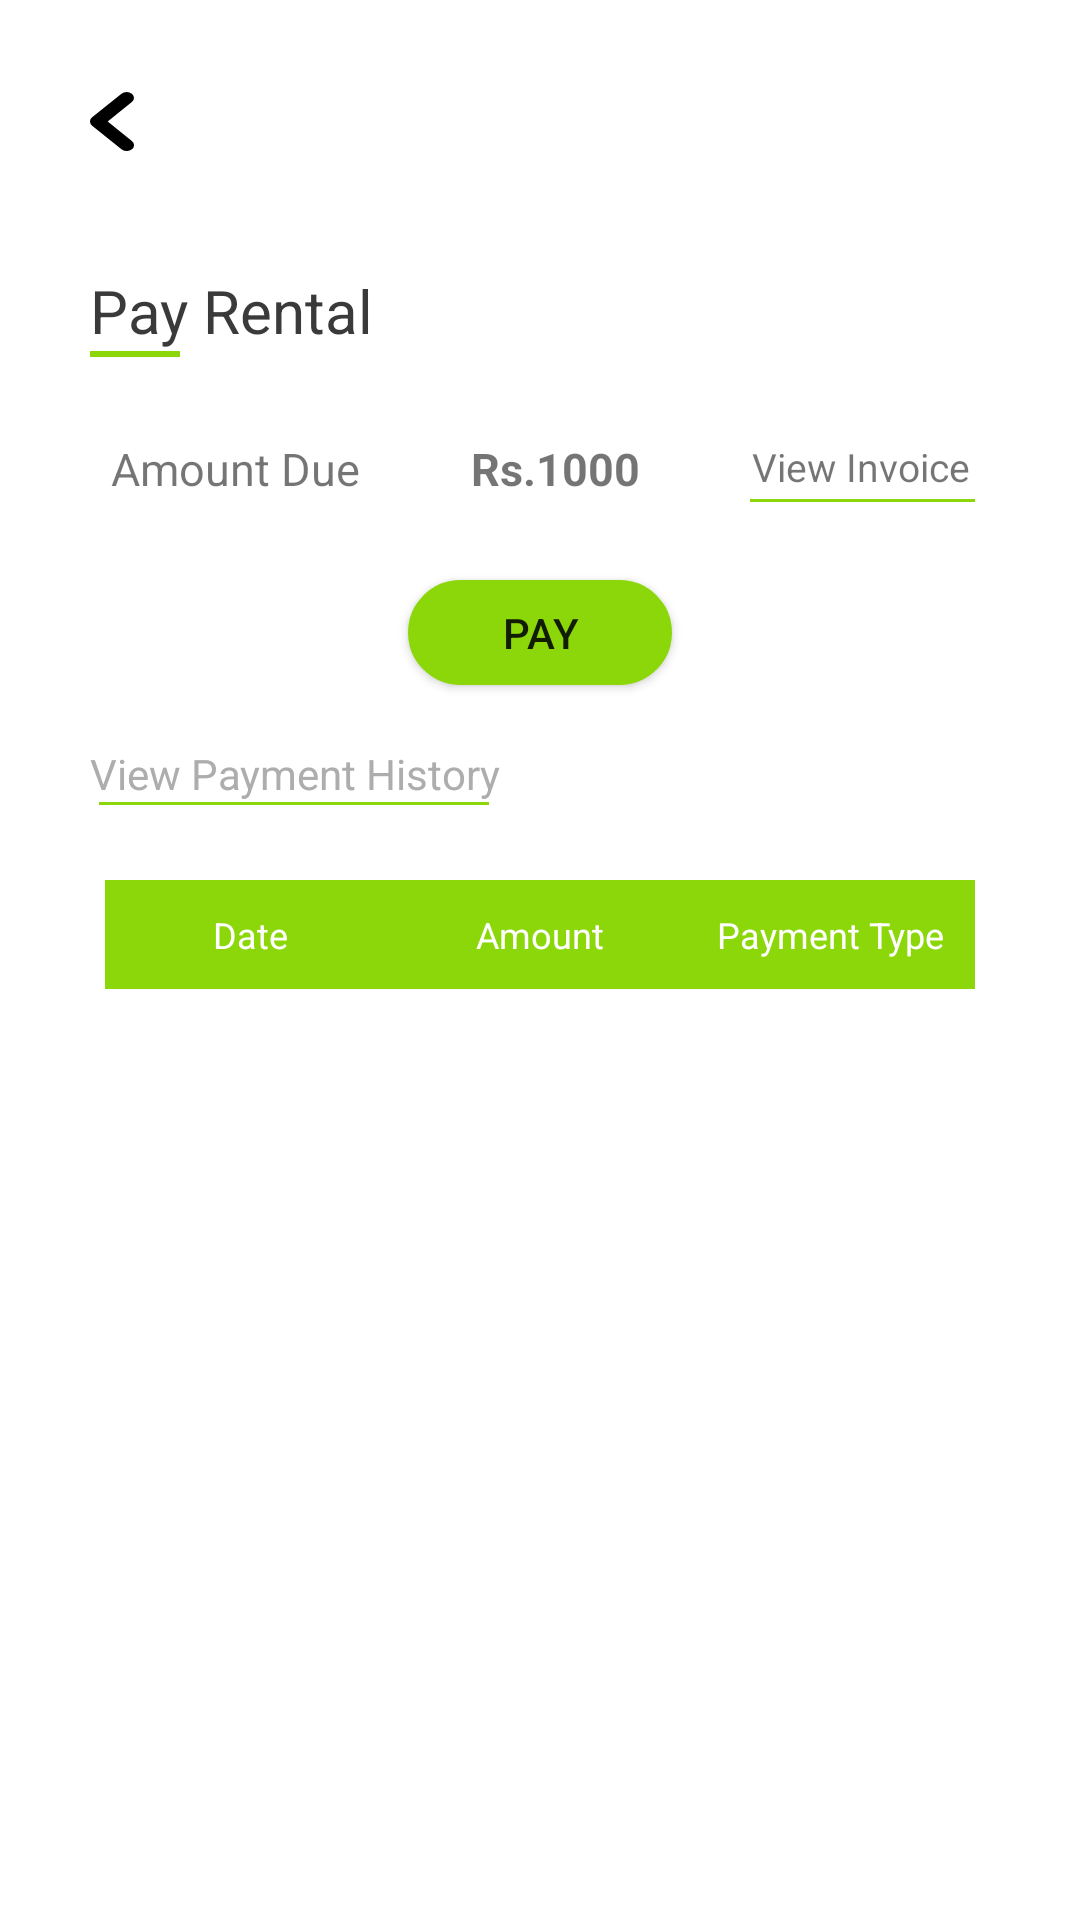

The Android layout XML behind this screen, and the referenced resources:
<!-- AndroidManifest.xml: application theme NoActionTheme -->
<!-- res/layout/activity_pay_rental.xml -->
<?xml version="1.0" encoding="utf-8"?>
<LinearLayout xmlns:android="http://schemas.android.com/apk/res/android"
    xmlns:app="http://schemas.android.com/apk/res-auto"
    android:layout_width="match_parent"
    android:layout_height="match_parent"
    android:background="@color/white"
    android:gravity="center"
    android:orientation="vertical"
    android:padding="10dp">

    <LinearLayout
        android:layout_width="match_parent"
        android:layout_height="match_parent"
        android:layout_marginHorizontal="10dp"
        android:orientation="vertical"
        android:paddingHorizontal="10dp">

        <ProgressBar
            android:id="@+id/progress_p"
            android:layout_width="wrap_content"
            android:layout_height="wrap_content"
            android:layout_centerInParent="true"
            android:visibility="gone" />


        <RelativeLayout
            android:id="@+id/RL_main"
            android:layout_width="match_parent"
            android:layout_height="wrap_content"
            android:orientation="vertical">

            <ImageView
                android:id="@+id/backBtn"
                android:layout_width="wrap_content"
                android:layout_height="wrap_content"
                android:layout_marginTop="10pt"
                android:layout_marginEnd="10pt"
                android:layout_marginRight="10pt"
                android:layout_marginBottom="10pt"
                android:backgroundTint="@android:color/transparent"
                android:clickable="true"
                android:src="@drawable/ic_back_black" />

            <TextView
                android:id="@+id/tv_prof"
                android:layout_width="wrap_content"
                android:layout_height="wrap_content"
                android:layout_marginTop="80dp"
                android:text="Pay Rental"
                android:textColor="@color/riding_black_bg"
                android:textSize="20sp" />

            <View
                android:layout_width="30dp"
                android:layout_height="2dp"
                android:layout_below="@+id/tv_prof"
                android:background="#8bd70a" />

        </RelativeLayout>

        <LinearLayout
            android:layout_width="match_parent"
            android:layout_height="wrap_content"
            android:layout_marginVertical="20dp"
            android:orientation="vertical">

            <LinearLayout
                android:layout_width="match_parent"
                android:layout_height="wrap_content"
                android:gravity="center"
                android:orientation="horizontal"
                android:padding="5dp">

                <TextView
                    android:layout_width="100dp"
                    android:layout_height="wrap_content"
                    android:padding="2dp"
                    android:text="Amount Due"
                    android:textSize="15sp" />

                <TextView
                    android:layout_width="100dp"
                    android:layout_height="wrap_content"
                    android:gravity="center"
                    android:padding="2dp"
                    android:text="Rs.1000"
                    android:textSize="15sp"
                    android:textStyle="bold" />

                <LinearLayout
                    android:layout_width="wrap_content"
                    android:layout_height="wrap_content"
                    android:gravity="right"
                    android:orientation="vertical">

                    <TextView
                        android:id="@+id/btn_invoice"
                        android:layout_width="120dp"
                        android:layout_height="wrap_content"
                        android:gravity="right"
                        android:padding="2dp"
                        android:text="View Invoice"
                        android:textSize="13sp" />

                    <View
                        android:layout_width="75dp"
                        android:layout_height="1dp"
                        android:background="@color/green" />
                </LinearLayout>
            </LinearLayout>

            <Button
                android:id="@+id/btn_pay"
                android:layout_width="wrap_content"
                android:layout_height="35dp"
                android:layout_gravity="center"
                android:layout_marginTop="20dp"
                android:background="@drawable/roundedrectanglegreenbackground"
                android:gravity="center"
                android:text="Pay" />

            <LinearLayout
                android:layout_width="match_parent"
                android:layout_height="wrap_content"
                android:layout_marginTop="20dp"
                android:orientation="vertical">

                <RelativeLayout
                    android:layout_width="wrap_content"
                    android:layout_height="wrap_content">

                    <TextView
                        android:id="@+id/view_payhist"
                        android:layout_width="wrap_content"
                        android:layout_height="wrap_content"
                        android:layout_alignParentRight="false"
                        android:text="View Payment History"
                        android:textColor="#adadad" />

                    <View
                        android:layout_width="130dp"
                        android:layout_height="1dp"
                        android:layout_below="@+id/view_payhist"
                        android:layout_alignParentRight="false"
                        android:layout_marginLeft="3dp"
                        android:background="#8bd70a" />

                </RelativeLayout>
            </LinearLayout>

        </LinearLayout>

        <LinearLayout
            android:layout_width="match_parent"
            android:layout_height="match_parent"
            android:orientation="vertical">

            <TableLayout
                android:layout_width="match_parent"
                android:layout_height="wrap_content"
                android:layout_margin="5dp">

                <TableRow android:background="@color/green">

                    <TextView
                        android:layout_width="0dp"
                        android:layout_height="wrap_content"
                        android:layout_weight="4"
                        android:gravity="center_horizontal"
                        android:padding="10dp"
                        android:text="Date"
                        android:textColor="@color/white"
                        android:textSize="12sp" />

                    <TextView
                        android:layout_width="0dp"
                        android:layout_height="wrap_content"
                        android:layout_weight="4"
                        android:gravity="center_horizontal"
                        android:padding="10dp"
                        android:text="Amount"
                        android:textColor="@color/white"
                        android:textSize="12sp" />

                    <TextView
                        android:layout_width="0dp"
                        android:layout_height="wrap_content"
                        android:layout_weight="4"
                        android:gravity="center_horizontal"
                        android:padding="10dp"
                        android:text="Payment Type"
                        android:textColor="@color/white"
                        android:textSize="12sp" />

                    
                    
                    
                    
                    
                    
                    
                    
                    

                </TableRow>

                

                
                <androidx.recyclerview.widget.RecyclerView
                    android:id="@+id/RV_payment_history"
                    android:layout_width="match_parent"
                    android:layout_height="match_parent"/>

            </TableLayout>
        </LinearLayout>
    </LinearLayout>
</LinearLayout>
<!-- resources referenced by this layout -->
<resources>
  <color name="green">#8bd70a</color>
  <color name="riding_black_bg">#3A3A3B</color>
  <color name="white">#FFFFFFFF</color>
  <!-- drawable ic_back_black (drawable) -->
  <vector xmlns:android="http://schemas.android.com/apk/res/android"
      android:width="14.826dp"
      android:height="19.706dp"
      android:viewportWidth="14.826"
      android:viewportHeight="24.706">
      <path
          android:pathData="M5.965,12.352l8.135,-8.135a2.47,2.47 0,0 0,-3.494 -3.493l-9.883,9.883a2.469,2.469 0,0 0,0 3.494l9.883,9.883a2.471,2.471 0,1 0,3.5 -3.493Z"
          android:fillColor="#000000"/>
  </vector>
  <!-- drawable roundedrectanglegreenbackground (drawable-mdpi) -->
  <?xml version="1.0" encoding="utf-8"?>
  <shape xmlns:android="http://schemas.android.com/apk/res/android"
      android:shape="rectangle"
      >
  
      <stroke
          android:width="1dp"
          android:color="#8bd70a"
          />
      <corners android:radius="25dp" />
      <solid android:color="#8bd70a"/>
  
  
  </shape>
  <style name="NoActionTheme" parent="Theme.AppCompat.Light.NoActionBar">
          
          <item name="colorPrimary">@color/colorPrimary</item>
          <item name="colorPrimaryDark">@color/colorPrimaryDark</item>
          <item name="colorAccent">@color/colorAccent</item>
      </style>
  <color name="colorPrimary">#008577</color>
  <color name="colorPrimaryDark">#00574B</color>
  <color name="colorAccent">#269CAB</color>
</resources>
